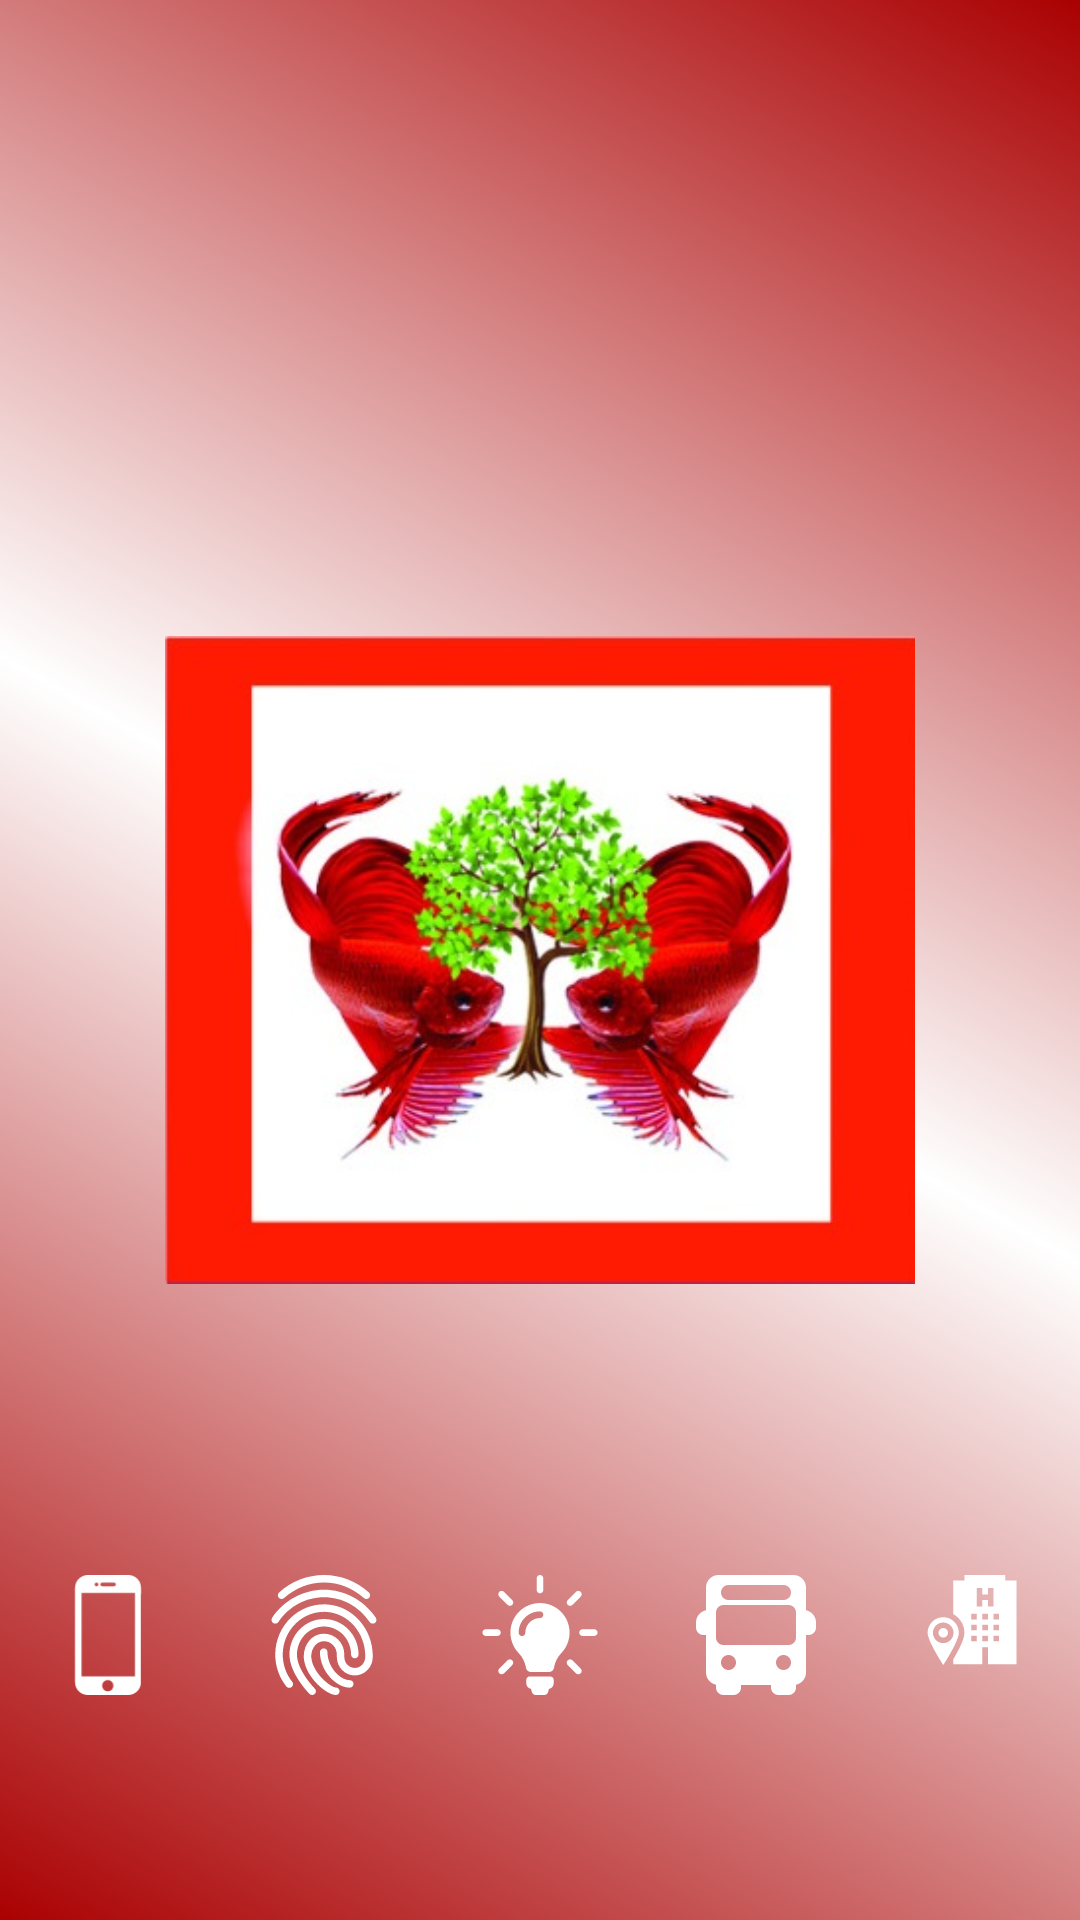

Reconstruct the res/layout file that produces this screen, plus the resources it refers to.
<!-- AndroidManifest.xml: activity theme AppTheme.NoActionBar -->
<!-- res/layout/activity_splash_screen.xml -->
<?xml version="1.0" encoding="utf-8"?>
<RelativeLayout xmlns:android="http://schemas.android.com/apk/res/android"
    xmlns:aapt="http://schemas.android.com/aapt"
    xmlns:app="http://schemas.android.com/apk/res-auto"
    android:layout_width="match_parent"
    android:layout_height="match_parent"
    android:background="@drawable/blue_gradient">

    <ImageView
        android:id="@+id/splash_logo"
        android:layout_width="250dp"
        android:layout_height="250dp"
        android:layout_centerInParent="true"
        android:src="@drawable/logo"
        app:layout_constraintBottom_toBottomOf="@+id/progressBar" />
    <LinearLayout
        android:id="@+id/icon"
        android:layout_marginTop="80dp"
        android:layout_below="@+id/splash_logo"
        android:orientation="horizontal"
        android:layout_width="match_parent"
        android:layout_height="wrap_content">
        <ImageView
            android:layout_width="0dp"
            android:layout_weight="1"
            android:src="@drawable/prepaid"
            android:layout_height="40dp"></ImageView>
        <ImageView
            android:layout_width="0dp"
            android:src="@drawable/aeps"
            android:layout_weight="1"
            android:layout_height="40dp"></ImageView>
        <ImageView
            android:layout_width="0dp"
            android:layout_weight="1"
            android:src="@drawable/electricity"
            android:layout_height="40dp"></ImageView>
        <ImageView
            android:layout_width="0dp"
            android:layout_weight="1"
            android:src="@drawable/bus"
            android:layout_height="40dp"></ImageView>
        <ImageView
            android:layout_width="0dp"
            android:layout_weight="1"
            android:src="@drawable/hotel"
            android:layout_height="30dp"></ImageView>
    </LinearLayout>
<TextView
    android:gravity="center"
    android:id="@+id/version"
    android:layout_marginTop="15dp"
    android:layout_below="@+id/icon"
    android:textSize="16sp"
    android:textColor="@color/colorPrimary"
    android:textStyle="bold"
    android:layout_width="match_parent"
    android:layout_height="wrap_content"></TextView>
    <ProgressBar
        android:id="@+id/progressBar"
        android:layout_width="30dp"
        android:layout_height="30dp"
        android:layout_centerHorizontal="true"
        android:layout_alignParentBottom="true"
        android:layout_marginBottom="20dp"
        />
</RelativeLayout>
<!-- resources referenced by this layout -->
<resources>
  <color name="colorPrimary">#aa0102</color>
  <!-- drawable blue_gradient (drawable) -->
  <?xml version="1.0" encoding="utf-8"?>
  <shape xmlns:android="http://schemas.android.com/apk/res/android" xmlns:app="http://schemas.android.com/apk/res-auto" xmlns:aapt="http://schemas.android.com/aapt" android:shape="rectangle">
      <gradient android:startColor="#aa0102" android:endColor="#aa0102" android:angle="45" android:type="linear" android:centerColor="#ffffff"/>
      <corners android:radius="0dp"/>
  </shape>
  <!-- drawable bus: vector/xml drawable (drawable, 2292 chars, omitted) -->
  <!-- drawable hotel (drawable) -->
  <?xml version="1.0" encoding="utf-8"?>
  <vector xmlns:android="http://schemas.android.com/apk/res/android" xmlns:app="http://schemas.android.com/apk/res-auto" xmlns:aapt="http://schemas.android.com/aapt" android:height="512dp" android:width="512dp" android:viewportWidth="512" android:viewportHeight="512">
      <path android:fillColor="#ffffff" android:pathData="M445.437,31.625V0H213.914v31.786h-64.195v191.136c37.569,20.426 63.126,60.255 63.126,105.942c0,27.146 -17.807,71.454 -54.441,135.455c-2.912,5.088 -5.817,10.072 -8.685,14.927v28.848h165.23v-96.819h31.57v96.819h162.058V31.839L445.437,31.625zM283.377,377.329h-31.572v-31.57h31.572V377.329zM283.377,314.186h-31.572v-31.57h31.572V314.186zM283.377,252.494h-31.572v-31.57h31.572V252.494zM346.52,377.329h-31.572v-31.57h31.572V377.329zM346.52,314.186h-31.572v-31.57h31.572V314.186zM346.52,252.494h-31.572v-31.57h31.572V252.494zM378.091,178.828h-31.57v-36.834h-31.574v36.834h-31.57V73.59h31.57v36.834h31.574V73.59h31.57V178.828zM409.664,377.329h-31.572v-31.57h31.572V377.329zM409.664,314.186h-31.572v-31.57h31.572V314.186zM409.664,252.494h-31.572v-31.57h31.572V252.494z"/>
      <path android:fillColor="#ffffff" android:pathData="M92.35,239.937c-49.034,0 -88.927,39.893 -88.927,88.926c0,11.919 6.518,43.304 50.175,119.604C67.92,473.5 82.365,496.52 92.35,512c9.984,-15.48 24.43,-38.5 38.752,-63.533c43.656,-76.3 50.175,-107.686 50.175,-119.604C181.276,279.829 141.384,239.937 92.35,239.937zM92.35,387.482c-32.323,0 -58.62,-26.297 -58.62,-58.62s26.296,-58.62 58.62,-58.62c32.323,0 58.62,26.297 58.62,58.62S124.673,387.482 92.35,387.482z"/>
      <path android:fillColor="#ffffff" android:pathData="M92.35,301.813c-14.915,0 -27.05,12.134 -27.05,27.05c0,14.916 12.134,27.05 27.05,27.05c14.916,0 27.05,-12.134 27.05,-27.05C119.4,313.948 107.264,301.813 92.35,301.813z"/>
  </vector>
  <!-- drawable logo: jpeg bitmap (drawable, 39591 bytes) -->
  <!-- drawable prepaid (drawable) -->
  <?xml version="1.0" encoding="utf-8"?>
  <vector xmlns:android="http://schemas.android.com/apk/res/android"
      xmlns:aapt="http://schemas.android.com/aapt"
      xmlns:app="http://schemas.android.com/apk/res-auto"
      android:width="503.6016dp"
      android:height="503.6016dp"
      android:viewportWidth="503.604"
      android:viewportHeight="503.604">
      <path
          android:fillColor="#ffffff"
          android:pathData="M337.324,0H167.192c-28.924,0 -53.5,23.584 -53.5,52.5v398.664c0,28.916 24.056,52.44 52.98,52.44l170.412,-0.184c28.92,0 52.58,-23.528 52.58,-52.448l0.248,-398.5C389.908,23.452 366.364,0 337.324,0zM227.68,31.476h49.36c4.336,0 7.868,3.52 7.868,7.868c0,4.348 -3.532,7.868 -7.868,7.868h-49.36c-4.348,0 -7.868,-3.52 -7.868,-7.868C219.812,34.996 223.332,31.476 227.68,31.476zM198.02,33.98c2.916,-2.912 8.224,-2.952 11.136,0c1.46,1.456 2.324,3.5 2.324,5.588c0,2.048 -0.864,4.088 -2.324,5.548c-1.452,1.46 -3.504,2.32 -5.548,2.32c-2.084,0 -4.088,-0.86 -5.588,-2.32c-1.452,-1.456 -2.28,-3.5 -2.28,-5.548C195.736,37.48 196.568,35.436 198.02,33.98zM250.772,488.008c-12.984,0 -23.544,-10.568 -23.544,-23.548c0,-12.984 10.56,-23.548 23.544,-23.548s23.544,10.564 23.544,23.548C274.316,477.44 263.752,488.008 250.772,488.008zM365.488,424.908H141.232V74.756h224.256V424.908z" />
  </vector>
  <style name="AppTheme.NoActionBar">
          <item name="windowActionBar">false</item>
          <item name="windowNoTitle">true</item>
      </style>
</resources>
